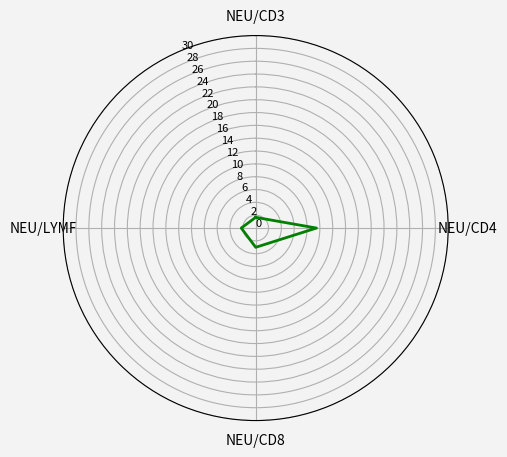

Source code (Python):
import numpy as np
#from PyQt5 import uic
import matplotlib.pyplot as plt


params = ['NEU/CD3', 'NEU/LYMF', 'NEU/CD8', 'NEU/CD4']
results = [6.08, 3.60, 9.12, 25.83]
min_T = [1.67, 2.25, 3.00, 9.47]
max_T = [1.80, 3.63, 5.00, 12.30]
min_B = [1.67, 9.60, 0.16, 0.53]
max_B = [1.80, 10.00, 0.31, 0.77]

theta = np.linspace(start=0, stop=2*np.pi, num=len(min_T), endpoint=False)
theta = np.concatenate((theta, [theta[0]]))
min_T = np.append(min_T, min_T[0])
fig = plt.figure(figsize=(5, 5), facecolor='#f3f3f3')
ax = fig.add_subplot(111, projection='polar')
ax.plot(theta, min_T, linewidth=2, color="green")
ax.set_thetagrids(range(0, 360, int(360 / len(params))), (params))
plt.yticks(np.arange(0, 32, 2.0), fontsize=8)
ax.set(facecolor='#f3f3f3')
ax.set_theta_offset(np.pi / 2)

pl = ax.yaxis.get_gridlines()

#for line in pl:
    #line.get_path()._interpolation_steps = 4

plt.show()